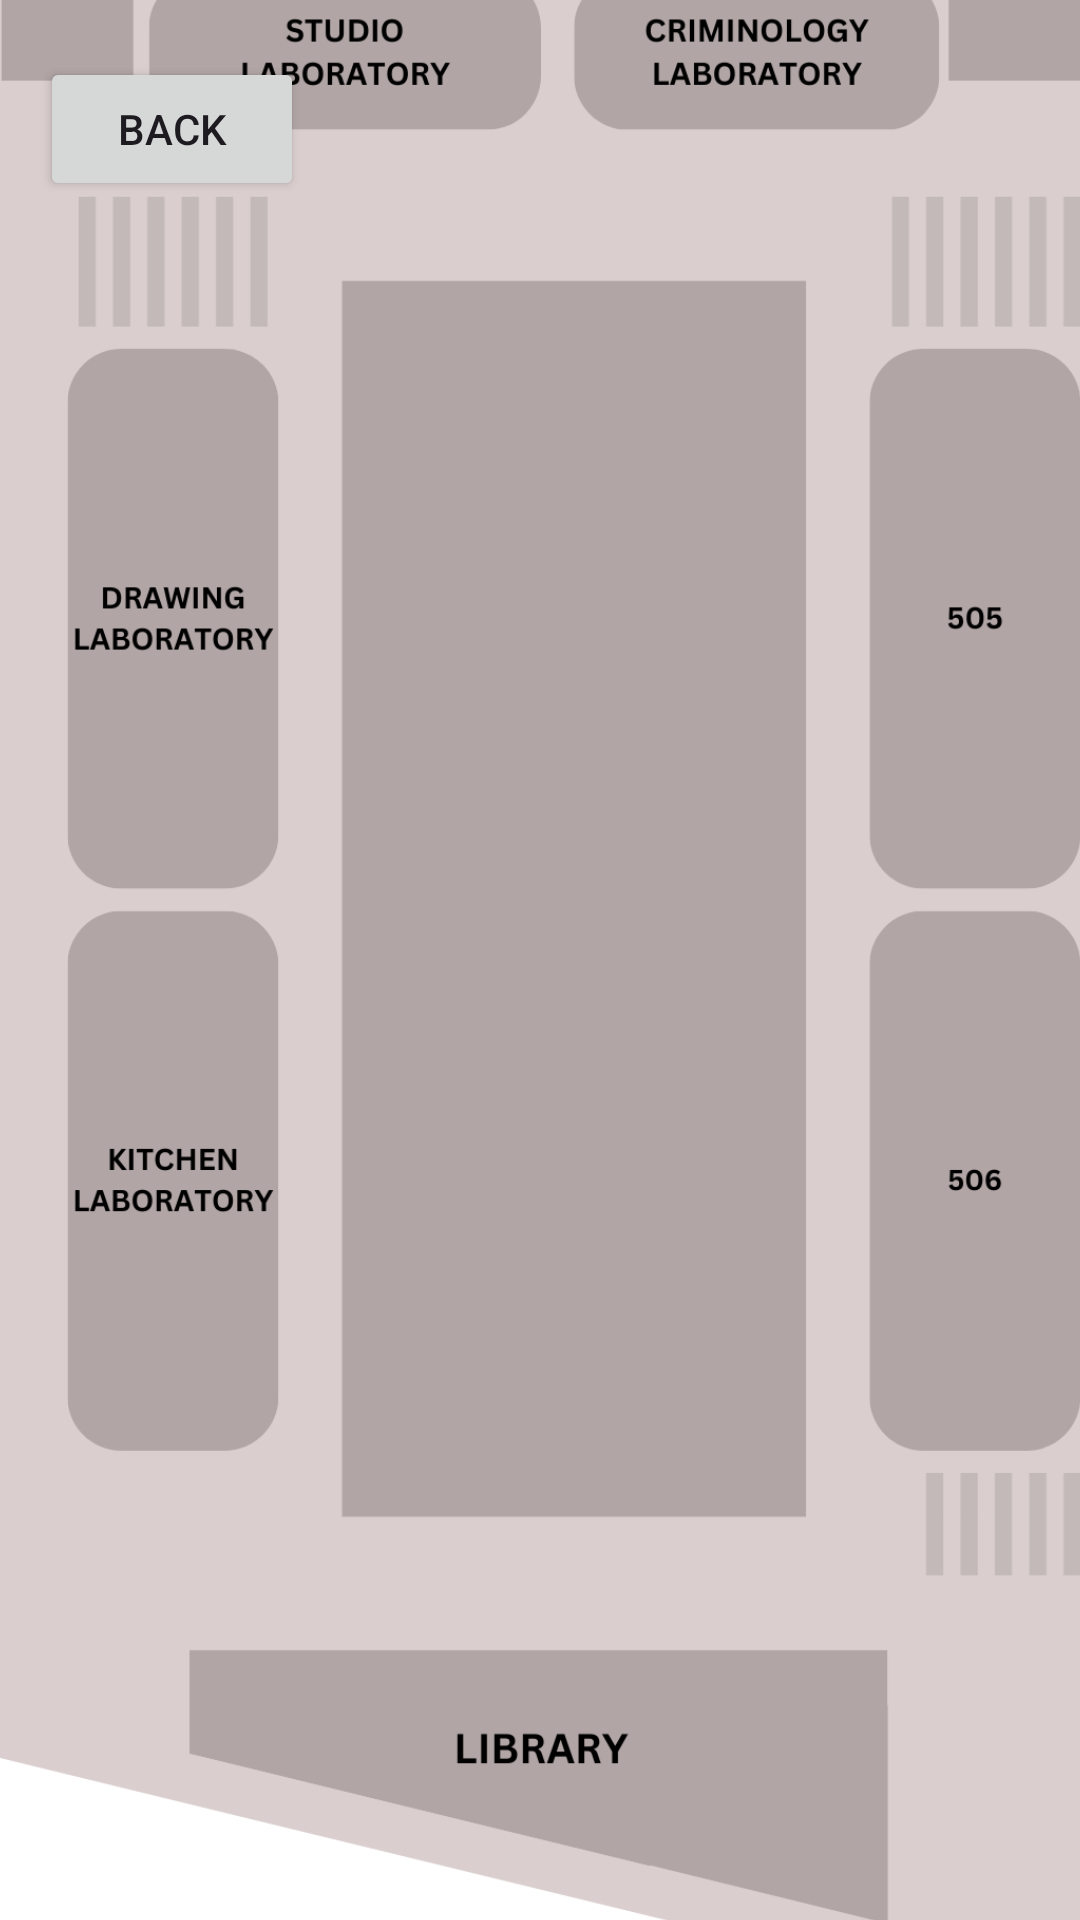

Android layout source for this screen:
<!-- AndroidManifest.xml: application theme Theme.ITE393Exam -->
<!-- res/layout/activity_fifth_floor.xml -->
<?xml version="1.0" encoding="utf-8"?>
<androidx.constraintlayout.widget.ConstraintLayout xmlns:android="http://schemas.android.com/apk/res/android"
    xmlns:app="http://schemas.android.com/apk/res-auto"
    xmlns:tools="http://schemas.android.com/tools"
    android:id="@+id/main"
    android:background="@drawable/ite393_2nd_bg"
    android:layout_width="match_parent"
    android:layout_height="match_parent"
    tools:context=".fifthFloor">


    <TextView
        android:textStyle="bold"
        android:layout_width="wrap_content"
        android:layout_height="wrap_content"
        android:background="@drawable/bg_corners"
        android:text="Fifth Floor"
        android:textColor="@color/black"
        android:textSize="30sp"
        app:layout_constraintBottom_toBottomOf="parent"
        app:layout_constraintEnd_toEndOf="parent"
        app:layout_constraintStart_toStartOf="parent"
        app:layout_constraintTop_toTopOf="parent"
        app:layout_constraintVertical_bias="0.031"
        tools:ignore="HardcodedText" />

    <androidx.appcompat.widget.AppCompatButton
        android:id="@+id/backBtn"
        android:layout_width="wrap_content"
        android:layout_height="wrap_content"
        android:text="@string/Back"
        app:layout_constraintBottom_toBottomOf="parent"
        app:layout_constraintEnd_toEndOf="parent"
        app:layout_constraintHorizontal_bias="0.049"
        app:layout_constraintStart_toStartOf="parent"
        app:layout_constraintTop_toTopOf="parent"
        app:layout_constraintVertical_bias="0.032" />

    <ImageView
        android:id="@+id/mapTwo"
        android:layout_width="380dp"
        android:layout_height="700dp"
        android:src="@drawable/floor_five"
        app:layout_constraintBottom_toBottomOf="parent"
        app:layout_constraintEnd_toEndOf="parent"
        app:layout_constraintStart_toStartOf="parent"
        app:layout_constraintTop_toTopOf="parent"
        tools:ignore="ContentDescription,ImageContrastCheck" />

    <androidx.appcompat.widget.AppCompatButton
        android:id="@+id/crBoys"
        android:alpha="0"
        android:layout_width="50dp"
        android:layout_height="50dp"
        android:contentDescription="@string/SA_TXT"
        app:layout_constraintBottom_toBottomOf="@+id/mapTwo"
        app:layout_constraintEnd_toEndOf="@+id/mapTwo"
        app:layout_constraintHorizontal_bias="0.016"
        app:layout_constraintStart_toStartOf="@+id/mapTwo"
        app:layout_constraintTop_toTopOf="@+id/mapTwo"
        app:layout_constraintVertical_bias="0.024"
        tools:ignore="DuplicateSpeakableTextCheck,VisualLintOverlap" />

    <androidx.appcompat.widget.AppCompatButton
        android:id="@+id/studioLab"
        android:layout_width="116dp"
        android:layout_height="61dp"
        android:alpha="0.0"
        android:contentDescription="@string/SA_TXT"
        app:layout_constraintBottom_toBottomOf="@+id/mapTwo"
        app:layout_constraintEnd_toEndOf="@+id/mapTwo"
        app:layout_constraintHorizontal_bias="0.261"
        app:layout_constraintStart_toStartOf="@+id/mapTwo"
        app:layout_constraintTop_toTopOf="@+id/mapTwo"
        app:layout_constraintVertical_bias="0.023"
        tools:ignore="VisualLintOverlap" />

    <androidx.appcompat.widget.AppCompatButton
        android:id="@+id/crimeLab"
        android:layout_width="116dp"
        android:layout_height="61dp"
        android:alpha="0"
        android:contentDescription="@string/SA_TXT"
        app:layout_constraintBottom_toBottomOf="@+id/mapTwo"
        app:layout_constraintEnd_toEndOf="@+id/mapTwo"
        app:layout_constraintHorizontal_bias="0.757"
        app:layout_constraintStart_toStartOf="@+id/mapTwo"
        app:layout_constraintTop_toTopOf="@+id/mapTwo"
        app:layout_constraintVertical_bias="0.023"
        tools:ignore="VisualLintOverlap" />

    <androidx.appcompat.widget.AppCompatButton
        android:id="@+id/crGirl"
        android:layout_width="50dp"
        android:layout_height="50dp"
        android:alpha="0"
        app:layout_constraintBottom_toBottomOf="@+id/mapTwo"
        app:layout_constraintEnd_toEndOf="@+id/mapTwo"
        app:layout_constraintHorizontal_bias="0.978"
        app:layout_constraintStart_toStartOf="@+id/mapTwo"
        app:layout_constraintTop_toTopOf="@+id/mapTwo"
        app:layout_constraintVertical_bias="0.023"
        tools:ignore="SpeakableTextPresentCheck,VisualLintOverlap" />

    <androidx.appcompat.widget.AppCompatButton
        android:id="@+id/drawingLab"
        android:layout_width="79dp"
        android:alpha="0"
        android:layout_height="190dp"
        android:contentDescription="@string/SA_TXT"
        app:layout_constraintBottom_toBottomOf="@+id/mapTwo"
        app:layout_constraintEnd_toEndOf="@+id/mapTwo"
        app:layout_constraintHorizontal_bias="0.086"
        app:layout_constraintStart_toStartOf="@+id/mapTwo"
        app:layout_constraintTop_toTopOf="@+id/mapTwo"
        app:layout_constraintVertical_bias="0.274"
        tools:ignore="VisualLintOverlap" />

    <androidx.appcompat.widget.AppCompatButton
        android:id="@+id/kitchenLab"
        android:layout_width="79dp"
        android:layout_height="190dp"
        android:alpha="0"
        android:contentDescription="@string/Back"
        app:layout_constraintBottom_toBottomOf="@+id/mapTwo"
        app:layout_constraintEnd_toEndOf="@+id/mapTwo"
        app:layout_constraintHorizontal_bias="0.089"
        app:layout_constraintStart_toStartOf="@+id/mapTwo"
        app:layout_constraintTop_toTopOf="@+id/mapTwo"
        app:layout_constraintVertical_bias="0.644"
        tools:ignore="DuplicateSpeakableTextCheck,VisualLintOverlap" />

    <androidx.appcompat.widget.AppCompatButton
        android:id="@+id/room505"
        android:layout_width="79dp"
        android:layout_height="190dp"
        android:alpha="0"
        app:layout_constraintBottom_toBottomOf="@+id/mapTwo"
        app:layout_constraintEnd_toEndOf="@+id/mapTwo"
        app:layout_constraintHorizontal_bias="0.976"
        app:layout_constraintStart_toStartOf="@+id/mapTwo"
        app:layout_constraintTop_toTopOf="@+id/mapTwo"
        app:layout_constraintVertical_bias="0.272"
        tools:ignore="SpeakableTextPresentCheck,VisualLintOverlap" />

    <androidx.appcompat.widget.AppCompatButton
        android:id="@+id/room506"
        android:layout_width="79dp"
        android:layout_height="190dp"
        android:alpha="0"
        android:contentDescription="@string/SA_TXT"
        app:layout_constraintBottom_toBottomOf="@+id/mapTwo"
        app:layout_constraintEnd_toEndOf="@+id/mapTwo"
        app:layout_constraintHorizontal_bias="0.976"
        app:layout_constraintStart_toStartOf="@+id/mapTwo"
        app:layout_constraintTop_toTopOf="@+id/mapTwo"
        app:layout_constraintVertical_bias="0.643"
        tools:ignore="VisualLintOverlap" />

    <androidx.appcompat.widget.AppCompatButton
        android:id="@+id/library"
        android:layout_width="247dp"
        android:layout_height="88dp"
        android:alpha="0"
        android:contentDescription="@string/SA_TXT"
        app:layout_constraintBottom_toBottomOf="@+id/mapTwo"
        app:layout_constraintEnd_toEndOf="@+id/mapTwo"
        app:layout_constraintHorizontal_bias="0.469"
        app:layout_constraintStart_toStartOf="@+id/mapTwo"
        app:layout_constraintTop_toTopOf="@+id/mapTwo"
        app:layout_constraintVertical_bias="0.938"
        tools:ignore="VisualLintOverlap" />

    <ImageView
        android:id="@+id/imagePin"
        android:layout_width="380dp"
        android:layout_height="700dp"
        app:layout_constraintBottom_toBottomOf="parent"
        app:layout_constraintEnd_toEndOf="parent"
        app:layout_constraintHorizontal_bias="0.483"
        app:layout_constraintStart_toStartOf="parent"
        app:layout_constraintTop_toTopOf="parent"
        app:layout_constraintVertical_bias="0.497"
        tools:ignore="ContentDescription,ImageContrastCheck" />

    <TextView
        android:id="@+id/roomBoard"
        android:layout_width="wrap_content"
        android:layout_height="wrap_content"
        android:textColor="@color/black"
        android:textSize="20sp"
        app:layout_constraintBottom_toBottomOf="parent"
        app:layout_constraintEnd_toEndOf="parent"
        app:layout_constraintStart_toStartOf="parent"
        app:layout_constraintTop_toBottomOf="@+id/mapTwo" />


</androidx.constraintlayout.widget.ConstraintLayout>
<!-- resources referenced by this layout -->
<resources>
  <!-- drawable floor_five: png bitmap (drawable, 64491 bytes) -->
  <!-- drawable ite393_2nd_bg: jpg bitmap (drawable, 39421 bytes) -->
  <string name="Back">BACK</string>
  <string name="SA_TXT">The Bachelor of Science in Accountancy program is a four-year course that prepares students for a professional career in Accountancy, particularly in Public Accounting. The program aims to guide students by providing them technical knowledge, skills and abilities required in the accountancy profession. We also help them develop the values of integrity, independence and skepticism necessary for making professional judgments. Our program uses a competency framework for professional accountants from the International Federation of Accountants, so that graduates may take certifications in Accountancy by the Philippine Professional Regulatory Commission and other international certifying bodies.</string>
  <style name="Theme.ITE393Exam" parent="Base.Theme.ITE393Exam" />
  <style name="Base.Theme.ITE393Exam" parent="Theme.Material3.DayNight.NoActionBar">
          
          
      </style>
  <!-- not gathered from this repository: default colours our renderer supplied (Android Studio template values) -->
  <color name="black">#FF000000</color>
</resources>
